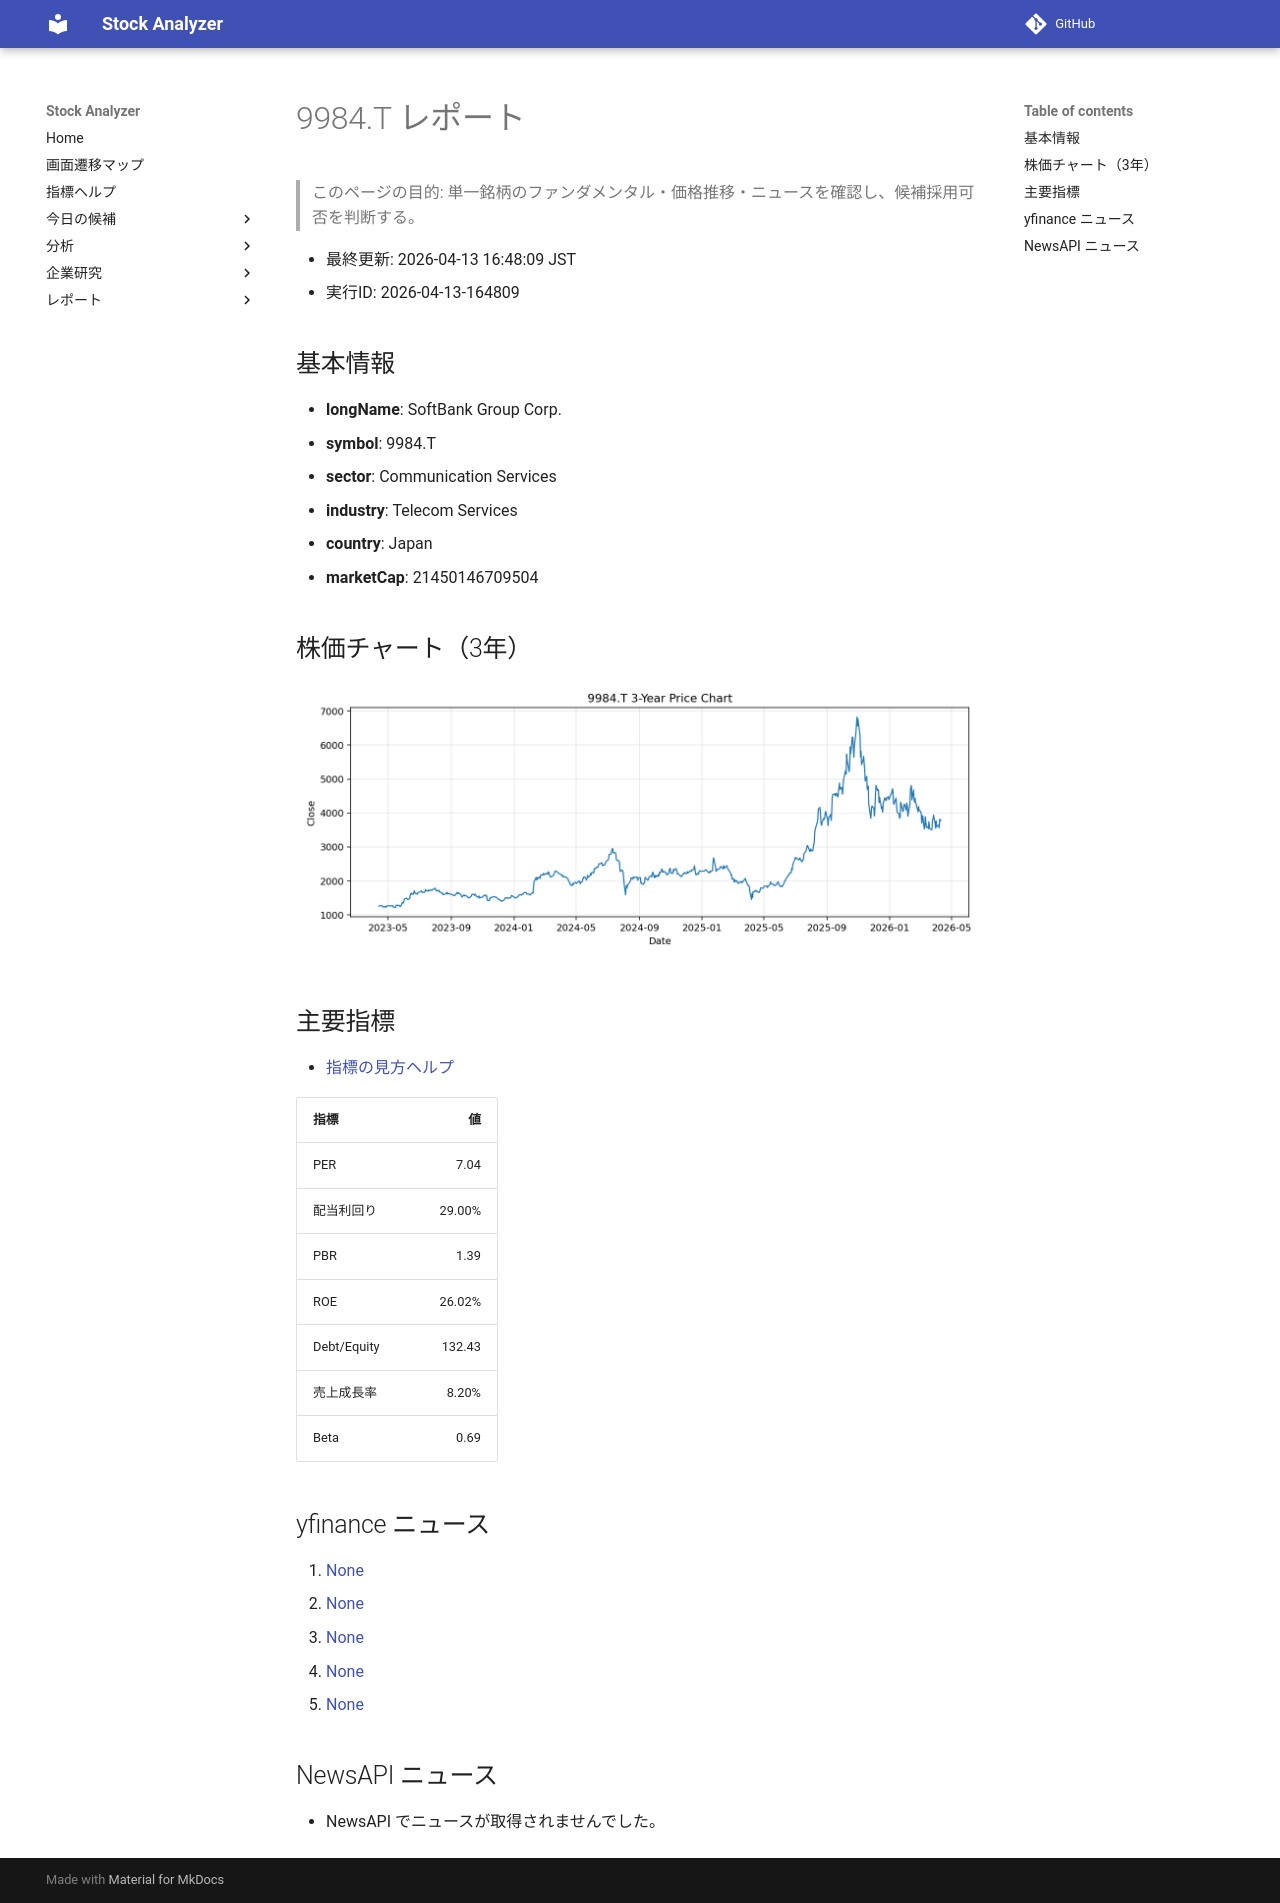

repository: Yumi-note/Making-APP · page: reports/2026-04-13/164809/9984_T/index.html · generator: mkdocs

# 9984.T レポート

> このページの目的: 単一銘柄のファンダメンタル・価格推移・ニュースを確認し、候補採用可否を判断する。

- 最終更新: 2026-04-13 16:48:09 JST
- 実行ID: 2026-04-13-164809

## 基本情報

- **longName**: SoftBank Group Corp.
- **symbol**: 9984.T
- **sector**: Communication Services
- **industry**: Telecom Services
- **country**: Japan
- **marketCap**: 21450146709504

## 株価チャート（3年）

![9984.T 3-year price chart](9984_T_3y.png)

## 主要指標

- [指標の見方ヘルプ](../../../../indicators.md)

| 指標 | 値 |
|---|---:|
| PER | 7.04 |
| 配当利回り | 29.00% |
| PBR | 1.39 |
| ROE | 26.02% |
| Debt/Equity | 132.43 |
| 売上成長率 | 8.20% |
| Beta | 0.69 |

## yfinance ニュース

1. [None](None)
2. [None](None)
3. [None](None)
4. [None](None)
5. [None](None)

## NewsAPI ニュース

- NewsAPI でニュースが取得されませんでした。
